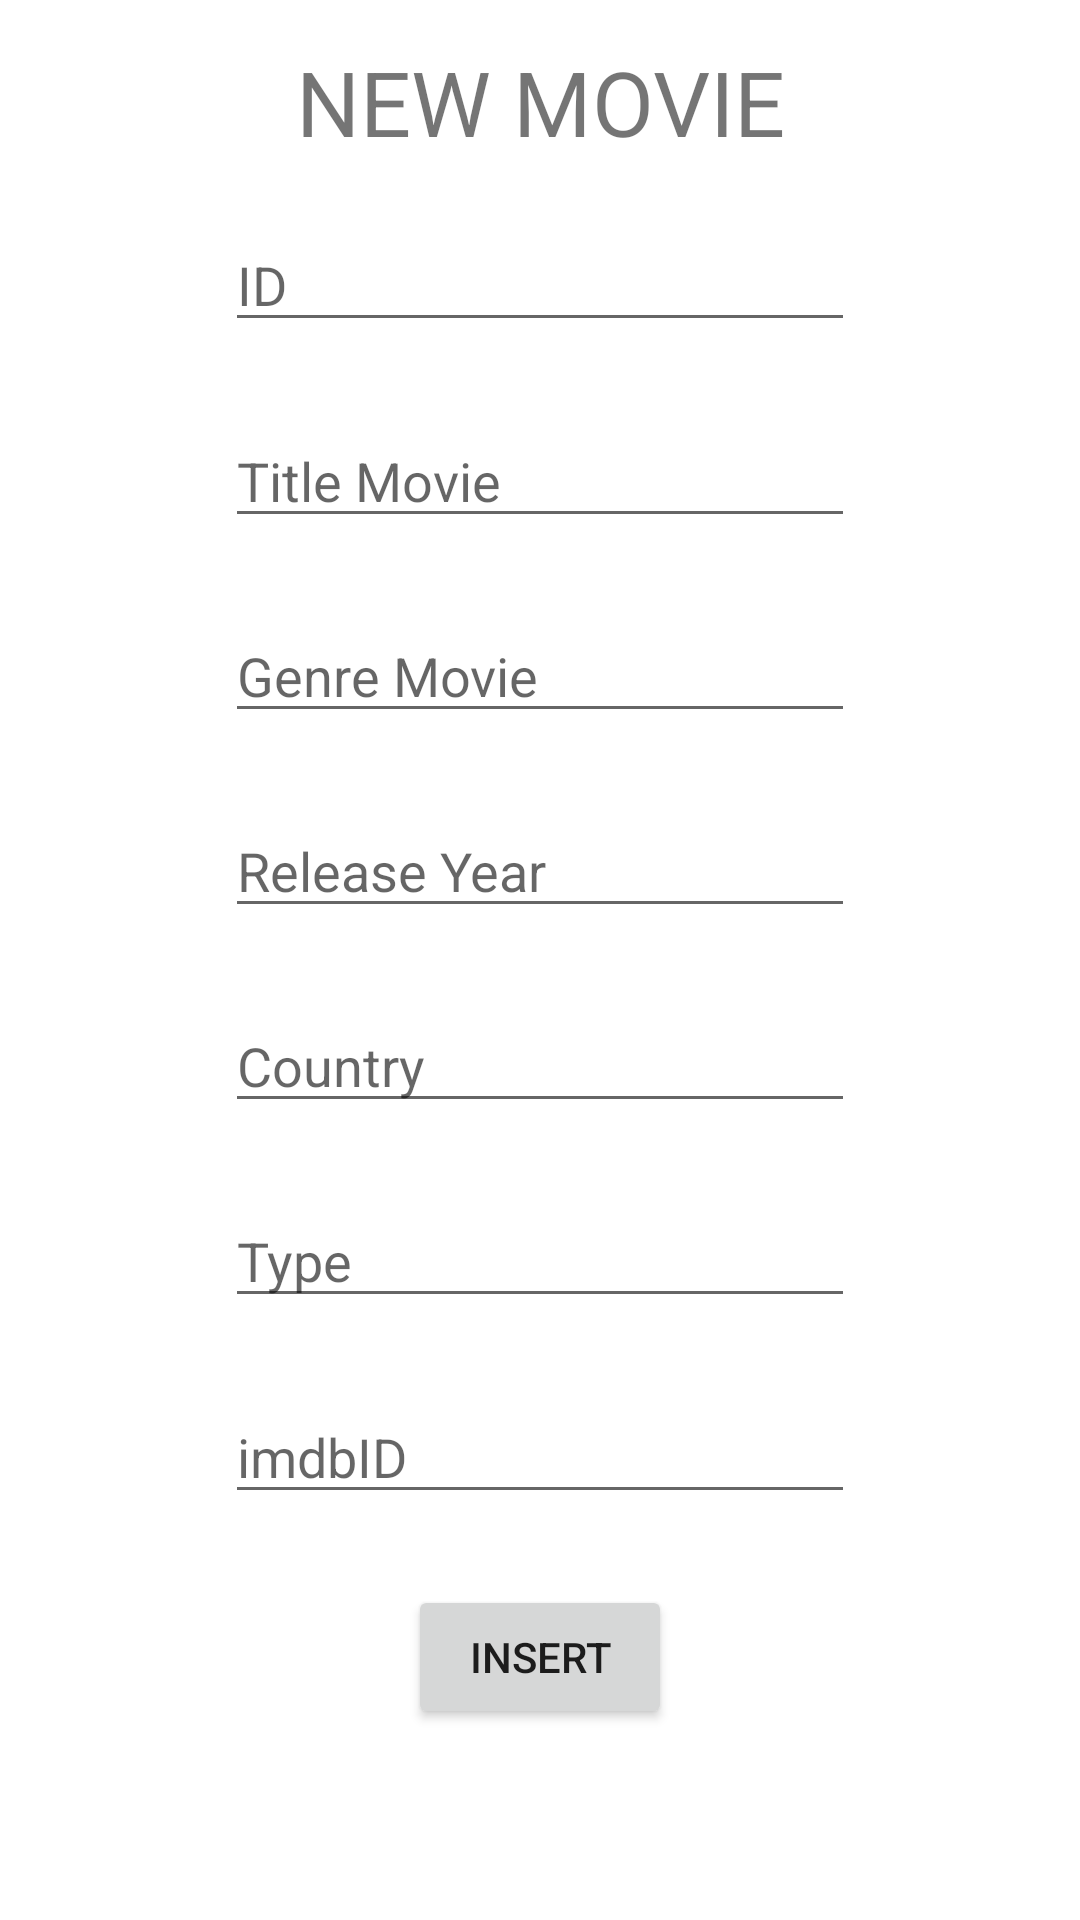

Layout XML and referenced resources for this Android screen:
<!-- AndroidManifest.xml: application theme Theme.FireBaseReto -->
<!-- res/layout/fragment_insert.xml -->
<?xml version="1.0" encoding="utf-8"?>
<androidx.constraintlayout.widget.ConstraintLayout xmlns:android="http://schemas.android.com/apk/res/android"
    xmlns:app="http://schemas.android.com/apk/res-auto"
    xmlns:tools="http://schemas.android.com/tools"
    android:id="@+id/frameLayout2"
    android:layout_width="match_parent"
    android:layout_height="match_parent"
    tools:context=".InsertFragment">

    <TextView
        android:id="@+id/textNewMovie"
        android:layout_width="match_parent"
        android:layout_height="wrap_content"
        android:textAlignment="center"
        android:text="NEW MOVIE"
        android:textSize="30dp"
        app:layout_constraintBottom_toTopOf="@id/etMovieID"
        app:layout_constraintHorizontal_bias="0.0"
        app:layout_constraintLeft_toLeftOf="parent"
        app:layout_constraintRight_toRightOf="parent"
        app:layout_constraintTop_toTopOf="parent" />
    <EditText
        android:id="@+id/etMovieID"
        android:layout_width="wrap_content"
        android:layout_height="wrap_content"
        android:ems="10"
        android:hint="ID"
        android:inputType="textPersonName"
        android:layout_marginTop="5dp"
        android:layout_marginBottom="5dp"
        app:layout_constraintTop_toBottomOf="@id/textNewMovie"
        app:layout_constraintLeft_toLeftOf="parent"
        app:layout_constraintRight_toRightOf="parent"
        app:layout_constraintBottom_toTopOf="@id/etMovieTitle"/>
    <EditText
        android:id="@+id/etMovieTitle"
        android:layout_width="wrap_content"
        android:layout_height="wrap_content"
        android:ems="10"
        android:hint="Title Movie"
        android:inputType="textPersonName"
        android:layout_marginTop="5dp"
        android:layout_marginBottom="5dp"
        app:layout_constraintTop_toBottomOf="@id/etMovieID"
        app:layout_constraintLeft_toLeftOf="parent"
        app:layout_constraintRight_toRightOf="parent"
        app:layout_constraintBottom_toTopOf="@id/etMovieGenre"/>

    <EditText
        android:id="@+id/etMovieGenre"
        android:layout_width="wrap_content"
        android:layout_height="wrap_content"
        android:ems="10"
        android:hint="Genre Movie"
        android:inputType="textPersonName"
        android:layout_marginTop="5dp"
        android:layout_marginBottom="5dp"
        app:layout_constraintTop_toBottomOf="@id/etMovieTitle"
        app:layout_constraintLeft_toLeftOf="parent"
        app:layout_constraintRight_toRightOf="parent"
        app:layout_constraintBottom_toTopOf="@id/etMovieYear"/>

    <EditText
        android:id="@+id/etMovieYear"
        android:layout_width="wrap_content"
        android:layout_height="wrap_content"
        android:ems="10"
        android:hint="Release Year"
        android:inputType="textPersonName"
        android:layout_marginTop="5dp"
        android:layout_marginBottom="5dp"
        app:layout_constraintTop_toBottomOf="@id/etMovieGenre"
        app:layout_constraintLeft_toLeftOf="parent"
        app:layout_constraintRight_toRightOf="parent"
        app:layout_constraintBottom_toTopOf="@id/etMovieCountry"
         />

    <EditText
        android:id="@+id/etMovieCountry"
        android:layout_width="wrap_content"
        android:layout_height="wrap_content"
        android:ems="10"
        android:hint="Country"
        android:inputType="textPersonName"
        android:layout_marginTop="5dp"
        android:layout_marginBottom="5dp"
        app:layout_constraintTop_toBottomOf="@id/etMovieYear"
        app:layout_constraintLeft_toLeftOf="parent"
        app:layout_constraintRight_toRightOf="parent"
        app:layout_constraintBottom_toTopOf="@id/etTypeMovie"/>

    <EditText
        android:id="@+id/etTypeMovie"
        android:layout_width="wrap_content"
        android:layout_height="wrap_content"
        android:ems="10"
        android:hint="Type"
        android:inputType="textPersonName"
        android:layout_marginTop="5dp"
        android:layout_marginBottom="5dp"
        app:layout_constraintTop_toBottomOf="@id/etMovieCountry"
        app:layout_constraintLeft_toLeftOf="parent"
        app:layout_constraintRight_toRightOf="parent"
        app:layout_constraintBottom_toTopOf="@id/etMovieimdbID"
         />
    <EditText
        android:id="@+id/etMovieimdbID"
        android:layout_width="wrap_content"
        android:layout_height="wrap_content"
        android:ems="10"
        android:hint="imdbID"
        android:inputType="textPersonName"
        android:layout_marginTop="5dp"
        android:layout_marginBottom="5dp"
        app:layout_constraintTop_toBottomOf="@id/etTypeMovie"
        app:layout_constraintLeft_toLeftOf="parent"
        app:layout_constraintRight_toRightOf="parent"
        app:layout_constraintBottom_toTopOf="@id/btnInsertMovie"
        />

    <Button
        android:id="@+id/btnInsertMovie"
        android:layout_width="wrap_content"
        android:layout_height="wrap_content"
        android:layout_marginTop="5dp"
        android:layout_marginBottom="50dp"
        android:text="INSERT"
        app:layout_constraintBottom_toBottomOf="parent"
        app:layout_constraintLeft_toLeftOf="parent"
        app:layout_constraintRight_toRightOf="parent"
        app:layout_constraintTop_toBottomOf="@id/etMovieimdbID" />


</androidx.constraintlayout.widget.ConstraintLayout>
<!-- resources referenced by this layout -->
<resources>
  <style name="Theme.FireBaseReto" parent="Theme.MaterialComponents.DayNight.DarkActionBar">
          
          <item name="colorPrimary">@color/purple_500</item>
          <item name="colorPrimaryVariant">@color/purple_700</item>
          <item name="colorOnPrimary">@color/white</item>
          
          <item name="colorSecondary">@color/teal_200</item>
          <item name="colorSecondaryVariant">@color/teal_700</item>
          <item name="colorOnSecondary">@color/black</item>
          
          <item name="android:statusBarColor" tools:targetApi="l">?attr/colorPrimaryVariant</item>
          
      </style>
  <!-- not gathered from this repository: default colours our renderer supplied (Android Studio template values) -->
  <color name="purple_500">#FF6200EE</color>
  <color name="purple_700">#FF3700B3</color>
  <color name="teal_200">#FF03DAC5</color>
  <color name="teal_700">#FF018786</color>
  <color name="black">#FF000000</color>
  <color name="white">#FFFFFFFF</color>
</resources>
